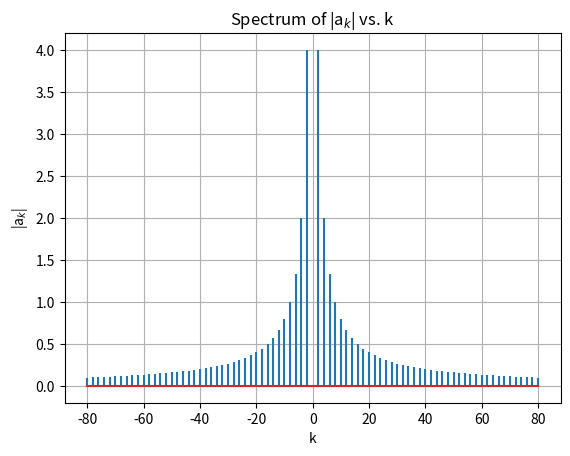

Generate this figure with matplotlib:
# AAE 301 (Signals I)
# Problem 1: Plotting Spectrum of |a_k| (PART B)
# Author: Bruce LaBounty

import numpy as np
import matplotlib.pyplot as plt
import math

# Initialize array for coefficients
k_vals = range(-80, 81) 
a_k = np.zeros(len(k_vals))
a_k_plot = np.zeros(len(k_vals))

for i, k in enumerate(k_vals):
    if k == 0:
        a_k[i] = 0
    elif k % 2 == 0:
        a_k[i] = 8 / k
    else:
        a_k[i] = 0
    a_k_plot[i] = math.sqrt(a_k[i]**2)

plt.figure()
plt.stem(k_vals, a_k_plot, markerfmt = ' ')
plt.title("Spectrum of |a$_k$| vs. k")
plt.ylabel("|a$_k$|")
plt.xlabel("k")
plt.grid(True)
plt.show()